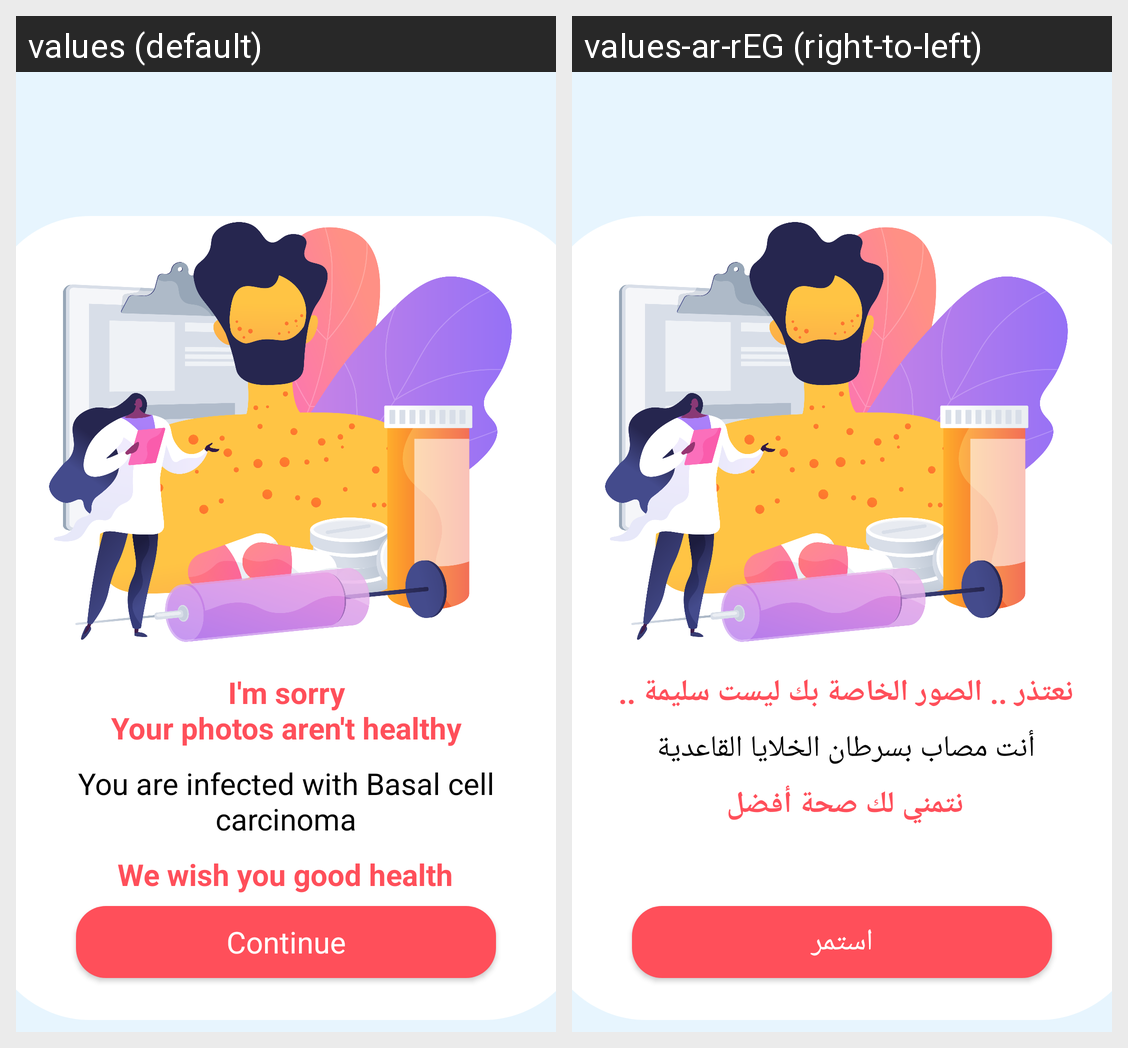

Strings drawn on this Android screen and how each of the app's shown locales translates them:
Android screen res/layout/activity_basal_cell_carcinoma.xml rendered under 2 locales, left to right: values (default), values-ar-rEG (right-to-left). Device: Nexus 5 (rendered at 1080×1920; each locale shown at half size, 540×960, under a caption strip naming it); theme Theme.MedScan.
Strings drawn on this screen, with the default value and each locale's value (text and hints the layout hard-codes, and strings that could not be matched under every locale, appear in the picture but are not listed):

Continue
  values: Continue
  values-ar-rEG: استمر

i_m_sorry_nyour_photos_aren_t_healthy
  values: I'm sorry
      Your photos aren't healthy
  values-ar-rEG: نعتذر .. الصور الخاصة بك ليست سليمة .. 

you_are_infected_with_nbasal_cell_carcinoma
  values: You are infected with Basal cell carcinoma
  values-ar-rEG: أنت مصاب بسرطان الخلايا القاعدية 

we_wish_you_good_health
  values: We wish you good health
  values-ar-rEG: نتمني لك صحة أفضل
